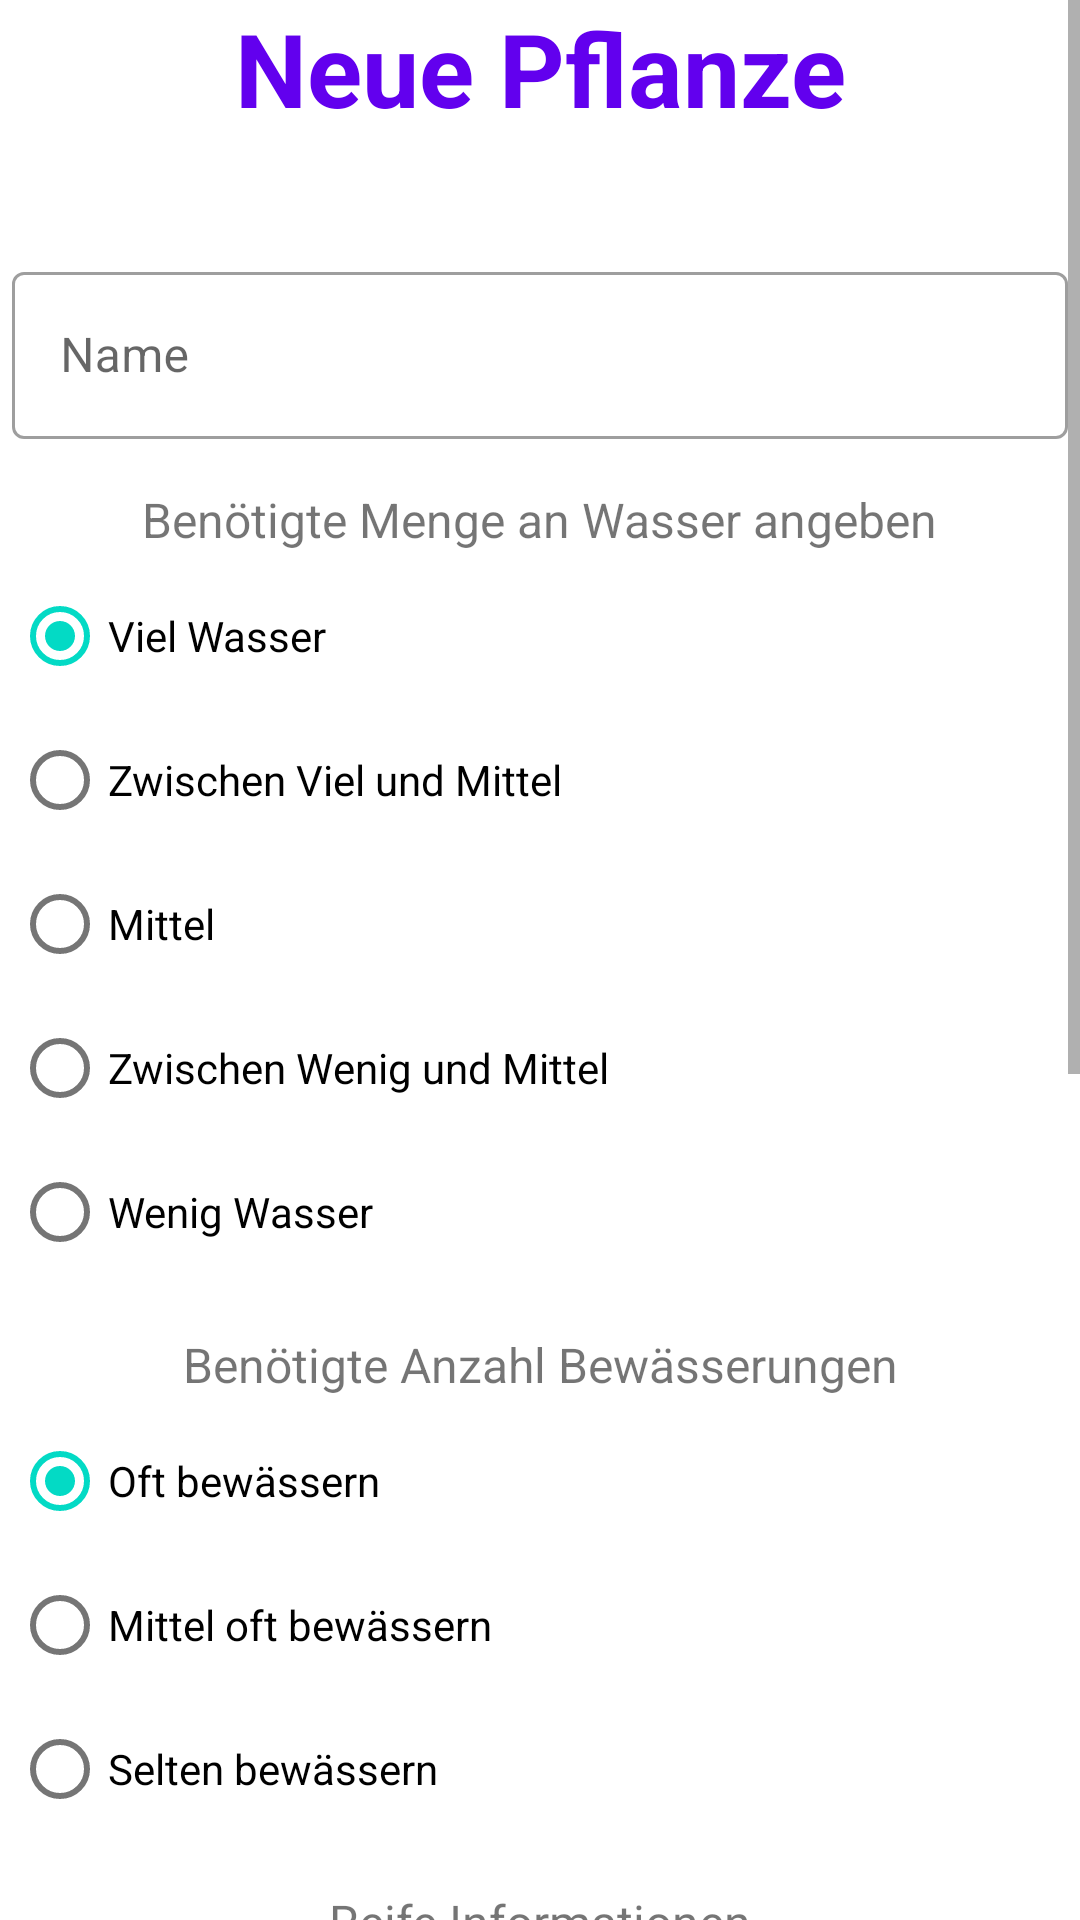

Produce the Android XML layout that renders to this screen, including the resource entries it uses.
<!-- AndroidManifest.xml: application theme Theme.example -->
<!-- res/layout/fragment_custom_plant.xml -->
<?xml version="1.0" encoding="utf-8"?>
<ScrollView
    xmlns:android="http://schemas.android.com/apk/res/android"
    xmlns:tools="http://schemas.android.com/tools"
    xmlns:app="http://schemas.android.com/apk/res-auto"
    android:layout_width="match_parent"
    android:layout_height="match_parent">

<androidx.constraintlayout.widget.ConstraintLayout
    android:layout_width="match_parent"
    android:layout_height="wrap_content"
    tools:context=".ui.plantnewplant.CustomPlantFragment">

    <TextView
        android:id="@+id/new_plant"
        android:layout_width="match_parent"
        android:layout_height="wrap_content"
        android:text="Neue Pflanze"
        android:textAlignment="center"
        android:textAppearance="@style/TextAppearance.AppCompat.Body1"
        android:textColor="?android:attr/colorPrimary"
        android:textSize="34sp"
        android:textStyle="bold"
        app:layout_constraintTop_toTopOf="parent"/>

    <com.google.android.material.textfield.TextInputLayout
        android:id="@+id/custom_name"
        android:layout_width="match_parent"
        android:layout_height="wrap_content"
        android:layout_marginHorizontal="4dp"
        android:layout_marginTop="40dp"
        android:hint="Name"
        style="@style/Widget.MaterialComponents.TextInputLayout.OutlinedBox"
        app:layout_constraintTop_toBottomOf="@+id/new_plant">

        <com.google.android.material.textfield.TextInputEditText
            android:layout_width="match_parent"
            android:layout_height="wrap_content"
            />

    </com.google.android.material.textfield.TextInputLayout>

    <TextView
        android:id="@+id/custom_watering_header"
        android:layout_width="wrap_content"
        android:layout_height="wrap_content"
        android:layout_marginTop="16dp"
        android:text="Benötigte Menge an Wasser angeben"
        android:textSize="16sp"
        app:layout_constraintStart_toStartOf="parent"
        app:layout_constraintEnd_toEndOf="parent"
        app:layout_constraintTop_toBottomOf="@id/custom_name"/>
    <RadioGroup
        android:id="@+id/amount_watering"
        android:checkedButton="@+id/radio_button_1"
        android:layout_width="match_parent"
        android:layout_height="wrap_content"
        app:layout_constraintTop_toBottomOf="@+id/custom_watering_header"
        app:layout_constraintStart_toStartOf="parent"
        app:layout_constraintEnd_toEndOf="parent"
        android:layout_margin="4dp"
        android:orientation="vertical">
        <RadioButton
            android:id="@+id/radio_button_1"
            android:layout_width="wrap_content"
            android:layout_height="match_parent"
            android:drawablePadding="-20dp"
            android:text="Viel Wasser"/>
        <RadioButton
            android:id="@+id/radio_button_2"
            android:layout_width="wrap_content"
            android:layout_height="match_parent"
            android:text="Zwischen Viel und Mittel"/>
        <RadioButton
            android:id="@+id/radio_button_3"
            android:layout_width="wrap_content"
            android:layout_height="match_parent"
            android:text="Mittel"/>
        <RadioButton
            android:id="@+id/radio_button_4"
            android:layout_width="wrap_content"
            android:layout_height="match_parent"
            android:text="Zwischen Wenig und Mittel"/>
        <RadioButton
            android:id="@+id/radio_button_5"
            android:layout_width="wrap_content"
            android:layout_height="match_parent"
            android:text="Wenig Wasser"/>
    </RadioGroup>

    <TextView
        android:id="@+id/custom_watering_frequency_header"
        android:layout_width="wrap_content"
        android:layout_height="wrap_content"
        android:layout_marginTop="16dp"
        android:text="Benötigte Anzahl Bewässerungen"
        android:textSize="16sp"
        app:layout_constraintStart_toStartOf="parent"
        app:layout_constraintEnd_toEndOf="parent"
        app:layout_constraintTop_toBottomOf="@id/amount_watering"/>

    <RadioGroup
        android:id="@+id/frequency_watering"
        android:checkedButton="@+id/radio_button_often"
        android:layout_width="match_parent"
        android:layout_height="wrap_content"
        app:layout_constraintTop_toBottomOf="@+id/custom_watering_frequency_header"
        app:layout_constraintStart_toStartOf="parent"
        app:layout_constraintEnd_toEndOf="parent"
        android:layout_margin="4dp"
        android:orientation="vertical">
        <RadioButton
            android:id="@+id/radio_button_often"
            android:layout_width="wrap_content"
            android:layout_height="match_parent"
            android:drawablePadding="-20dp"
            android:text="Oft bewässern"/>
        <RadioButton
            android:id="@+id/radio_button_middle"
            android:layout_width="wrap_content"
            android:layout_height="match_parent"
            android:text="Mittel oft bewässern"/>
        <RadioButton
            android:id="@+id/radio_button_rarely"
            android:layout_width="wrap_content"
            android:layout_height="match_parent"
            android:text="Selten bewässern"/>

    </RadioGroup>

    <TextView
        android:id="@+id/custom_duration_header"
        android:layout_width="wrap_content"
        android:layout_height="wrap_content"
        android:layout_marginTop="16dp"
        android:text="Reife Informationen"
        android:textSize="16sp"
        app:layout_constraintStart_toStartOf="parent"
        app:layout_constraintEnd_toEndOf="parent"
        app:layout_constraintTop_toBottomOf="@id/frequency_watering"/>

    <com.google.android.material.textfield.TextInputLayout
        android:id="@+id/custom_duration"
        android:layout_width="match_parent"
        android:layout_height="wrap_content"
        android:layout_marginHorizontal="4dp"
        android:layout_marginTop="10dp"
        android:hint="Reifedauer in Monaten"
        style="@style/Widget.MaterialComponents.TextInputLayout.OutlinedBox"
        app:layout_constraintTop_toBottomOf="@+id/custom_duration_header">

        <com.google.android.material.textfield.TextInputEditText
            android:layout_width="match_parent"
            android:layout_height="wrap_content"
            android:inputType="number"
            />

    </com.google.android.material.textfield.TextInputLayout>

    <com.google.android.material.textfield.TextInputLayout
        android:id="@+id/custom_plant_months"
        android:layout_width="match_parent"
        android:layout_height="wrap_content"
        android:layout_marginHorizontal="4dp"
        android:layout_marginTop="10dp"
        android:hint="Pflanzmonate"
        style="@style/Widget.MaterialComponents.TextInputLayout.OutlinedBox"
        app:layout_constraintTop_toBottomOf="@+id/custom_duration">

        <com.google.android.material.textfield.TextInputEditText
            android:layout_width="match_parent"
            android:layout_height="wrap_content"
            />

    </com.google.android.material.textfield.TextInputLayout>

    <com.google.android.material.textfield.TextInputLayout
        android:id="@+id/custom_harvest_months"
        android:layout_width="match_parent"
        android:layout_height="wrap_content"
        android:layout_marginHorizontal="4dp"
        android:layout_marginTop="10dp"
        android:hint="Erntemonate"
        style="@style/Widget.MaterialComponents.TextInputLayout.OutlinedBox"
        app:layout_constraintTop_toBottomOf="@+id/custom_plant_months">

        <com.google.android.material.textfield.TextInputEditText
            android:layout_width="match_parent"
            android:layout_height="wrap_content"
            />

    </com.google.android.material.textfield.TextInputLayout>

    <com.google.android.material.textfield.TextInputLayout
        android:id="@+id/custom_general_info"
        android:layout_width="match_parent"
        android:layout_height="wrap_content"
        android:layout_marginHorizontal="4dp"
        android:layout_marginTop="10dp"
        android:hint="Allgemeine Zusatzinformationen"
        style="@style/Widget.MaterialComponents.TextInputLayout.OutlinedBox"
        app:layout_constraintTop_toBottomOf="@+id/custom_harvest_months">

        <com.google.android.material.textfield.TextInputEditText
            android:layout_width="match_parent"
            android:layout_height="wrap_content"
            />

    </com.google.android.material.textfield.TextInputLayout>

    <TextView
        android:id="@+id/custom_plant_date_header"
        android:layout_width="wrap_content"
        android:layout_height="wrap_content"
        android:layout_marginTop="16dp"
        android:text="Pflanzdatum"
        android:textSize="16sp"
        app:layout_constraintStart_toStartOf="parent"
        app:layout_constraintEnd_toEndOf="parent"
        app:layout_constraintTop_toBottomOf="@id/custom_general_info"/>

    <Button
        android:id="@+id/btn_pick_date"
        android:layout_width="match_parent"
        android:layout_height="wrap_content"
        android:text="Datum auswählen"
        android:layout_margin="8dp"
        app:layout_constraintTop_toBottomOf="@+id/custom_plant_date_header"
        />

    <TextView
        android:id="@+id/custom_plant_date"
        android:layout_width="wrap_content"
        android:layout_height="wrap_content"
        android:layout_marginTop="16dp"
        android:text="Ausgewähltes Datum: "
        android:textSize="16sp"
        app:layout_constraintStart_toStartOf="parent"
        app:layout_constraintEnd_toEndOf="parent"
        app:layout_constraintTop_toBottomOf="@id/btn_pick_date"/>

    <Button
        android:id="@+id/btn_send"
        android:layout_width="match_parent"
        android:layout_height="wrap_content"
        android:text="Bestätigen"
        android:layout_marginHorizontal="8dp"
        android:layout_marginTop="30dp"
        app:layout_constraintTop_toBottomOf="@+id/custom_plant_date"
        app:layout_constraintBottom_toBottomOf="parent"/>


</androidx.constraintlayout.widget.ConstraintLayout>
</ScrollView>
<!-- resources referenced by this layout -->
<resources>
  <style name="Theme.example" parent="Theme.MaterialComponents.DayNight.DarkActionBar">
          
          <item name="colorPrimary">@color/purple_500</item>
          <item name="colorPrimaryVariant">@color/purple_700</item>
          <item name="colorOnPrimary">@color/white</item>
          
          <item name="colorSecondary">@color/teal_200</item>
          <item name="colorSecondaryVariant">@color/teal_700</item>
          <item name="colorOnSecondary">@color/black</item>
          
          <item name="android:statusBarColor">?attr/colorPrimaryVariant</item>
          
      </style>
  <!-- not gathered from this repository: default colours our renderer supplied (Android Studio template values) -->
  <color name="purple_500">#FF6200EE</color>
  <color name="purple_700">#FF3700B3</color>
  <color name="teal_200">#FF03DAC5</color>
  <color name="teal_700">#FF018786</color>
  <color name="black">#FF000000</color>
  <color name="white">#FFFFFFFF</color>
</resources>
